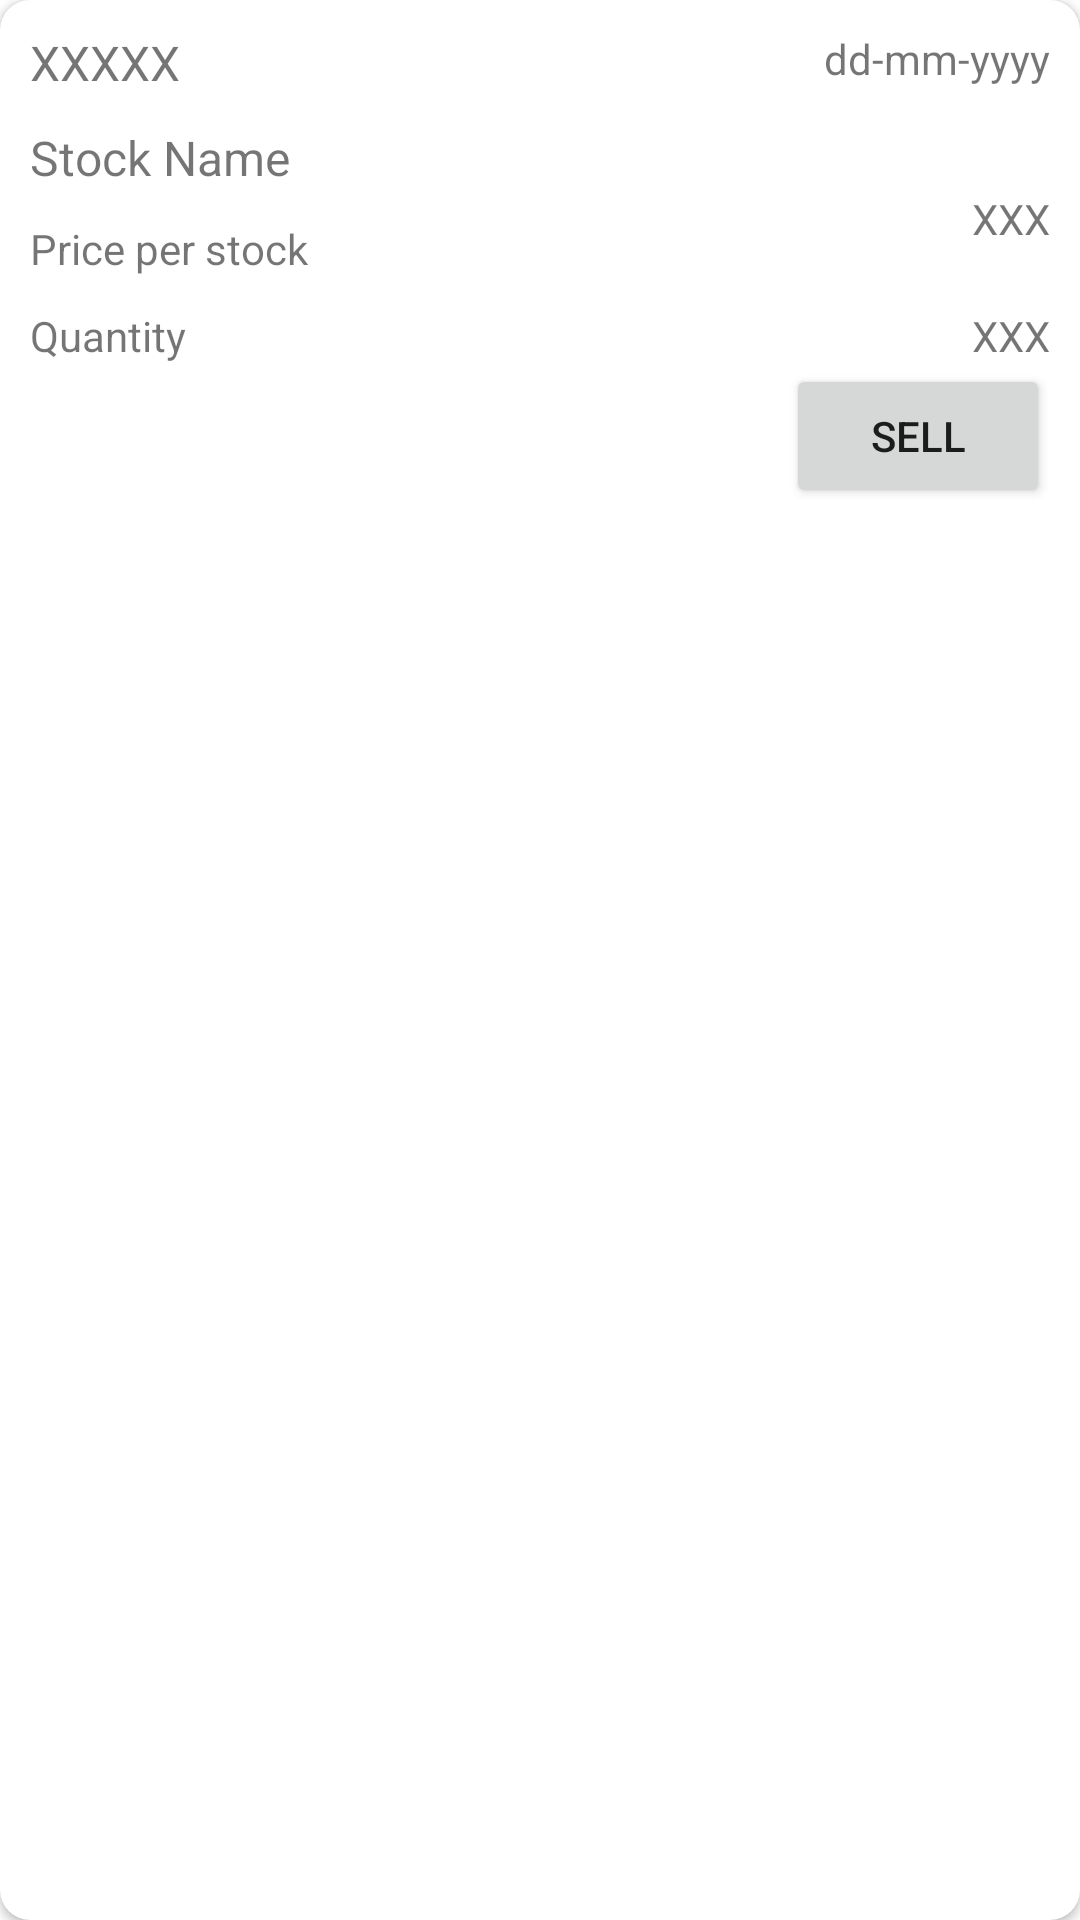

Layout XML and referenced resources for this Android screen:
<!-- AndroidManifest.xml: application theme Theme.WallStreetCrushers -->
<!-- res/layout/recycler_stock_view.xml -->
<?xml version="1.0" encoding="utf-8"?>
<androidx.cardview.widget.CardView xmlns:android="http://schemas.android.com/apk/res/android"
    xmlns:app="http://schemas.android.com/apk/res-auto"
    android:layout_width="match_parent"
    android:layout_height="wrap_content"
    android:layout_margin="10dp"
    app:cardCornerRadius="10dp">

    <androidx.constraintlayout.widget.ConstraintLayout
        android:id="@+id/viewHolder"
        android:layout_width="match_parent"
        android:layout_height="wrap_content"
        android:padding="10dp">

        <TextView
            android:id="@+id/txtStockSymbol"
            android:layout_width="wrap_content"
            android:layout_height="wrap_content"
            android:text="XXXXX"
            android:textSize="16sp"
            app:layout_constraintStart_toStartOf="parent"
            app:layout_constraintTop_toTopOf="parent" />

        <TextView
            android:id="@+id/txtStockName"
            android:layout_width="wrap_content"
            android:layout_height="wrap_content"
            android:text="Stock Name"
            android:layout_marginTop="10dp"
            android:textSize="16sp"
            app:layout_constraintStart_toStartOf="parent"
            app:layout_constraintTop_toBottomOf="@+id/txtStockSymbol" />

        <TextView
            android:id="@+id/txtDate"
            android:layout_width="wrap_content"
            android:layout_height="wrap_content"
            android:text="dd-mm-yyyy"
            app:layout_constraintEnd_toEndOf="parent"
            app:layout_constraintTop_toTopOf="parent" />

        <TextView
            android:id="@+id/textView5"
            android:layout_width="wrap_content"
            android:layout_height="wrap_content"
            android:text="Price per stock"
            android:layout_marginTop="10dp"
            app:layout_constraintStart_toStartOf="parent"
            app:layout_constraintTop_toBottomOf="@+id/txtStockName" />

        <TextView
            android:id="@+id/txtPrice"
            android:layout_width="wrap_content"
            android:layout_height="wrap_content"
            android:text="XXX"
            app:layout_constraintEnd_toEndOf="parent"
            app:layout_constraintTop_toBottomOf="@+id/txtStockName" />

        <TextView
            android:id="@+id/textView4"
            android:layout_width="wrap_content"
            android:layout_height="wrap_content"
            android:text="Quantity"
            android:layout_marginTop="10dp"
            app:layout_constraintStart_toStartOf="parent"
            app:layout_constraintTop_toBottomOf="@+id/textView5" />

        <TextView
            android:id="@+id/txtQuantity"
            android:layout_width="wrap_content"
            android:layout_height="wrap_content"
            android:text="XXX"
            app:layout_constraintEnd_toEndOf="parent"
            app:layout_constraintTop_toTopOf="@+id/textView4" />

        <Button
            android:id="@+id/btnSell"
            android:layout_width="wrap_content"
            android:layout_height="wrap_content"
            android:text="Sell"
            app:layout_constraintBottom_toBottomOf="parent"
            app:layout_constraintEnd_toEndOf="parent"
            app:layout_constraintTop_toBottomOf="@+id/txtQuantity" />

    </androidx.constraintlayout.widget.ConstraintLayout>

</androidx.cardview.widget.CardView>
<!-- resources referenced by this layout -->
<resources>
  <style name="Theme.WallStreetCrushers" parent="Theme.MaterialComponents.DayNight.NoActionBar">
          
          <item name="colorPrimary">@color/blue</item>
          <item name="colorPrimaryVariant">@color/light_blue</item>
          <item name="colorOnPrimary">@color/white</item>
          
          <item name="colorSecondary">@color/teal_200</item>
          <item name="colorSecondaryVariant">@color/teal_700</item>
          <item name="colorOnSecondary">@color/black</item>
          
          <item name="android:statusBarColor">@color/black</item>
          
      </style>
  <color name="blue">#12368A</color>
  <color name="light_blue">#505fbb</color>
  <color name="white">#FFFFFFFF</color>
  <color name="teal_200">#FF03DAC5</color>
  <color name="teal_700">#FF018786</color>
  <color name="black">#FF000000</color>
</resources>
